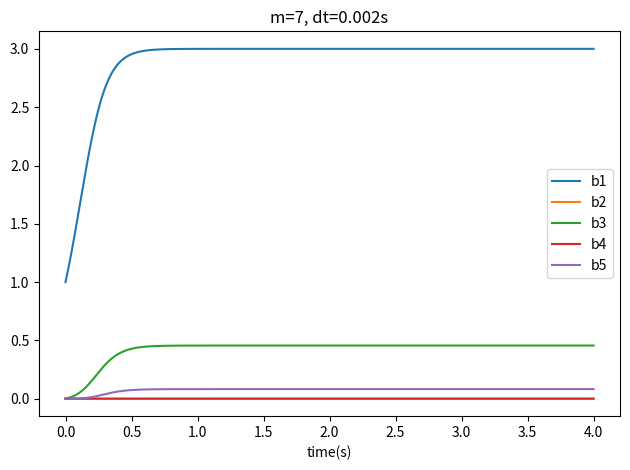

Write Python code to recreate this figure.
import numpy as np
import matplotlib.pyplot as plt

m=7
T=4
O=10000

b0=[1,0,0,0,0]

def roundt(dt):
    scale=10**(1-int(np.log10(dt)))
    return round(round(dt*scale,1)/scale,15)

steps=int(O/len(b0))
dt=roundt(T/steps)
T=steps*dt

def Atob(A):
    b=np.empty(A.size,dtype=object)
    for i,a in enumerate(A):
        b[i]=[-2*z for z in a]
    return b

def b0toA0(b0):
    return [-x/2 for x in b0]
    
def simulate(A0,T,steps):
    N=len(A0)
    A=np.empty(N,dtype=object)
    for i,a in enumerate(A0):
        A[i]=[a]
    print("dt = ",dt)
    
    for i in range(steps):
        
        for n in range(N):
            s=0
            for n1 in range(-N,N+1):
                if n1==0:
                    continue
                for n2 in range(-N,N+1):
                    n3=n+1-n1-n2
                    if n3*n2==0 or abs(n3)>N:
                        continue
                    s-=np.sign(n1*n2*n3)*A[abs(n1)-1][i]*A[abs(n2)-1][i]*A[abs(n3)-1][i]
            A[n].append(A[n][i]+dt*((m-(n+1)**2)*A[n][i]-s))
    return A
        
def plotcoeffs(b):
    t=[dt*j for j in range(steps+1)]
    for i,bi in enumerate(b):
        plt.plot(t,bi,label=f"b{i+1}")
    plt.legend(loc='center right')
    plt.xlabel("time(s)")
    plt.title(f"m={m}, dt={dt}s")
    plt.tight_layout()
    #plt.savefig(f"Simulations\m={m}, b0={b0}.png")

A0=b0toA0(b0)
A=simulate(A0,T,steps)
b=Atob(A)

plotcoeffs(b)
